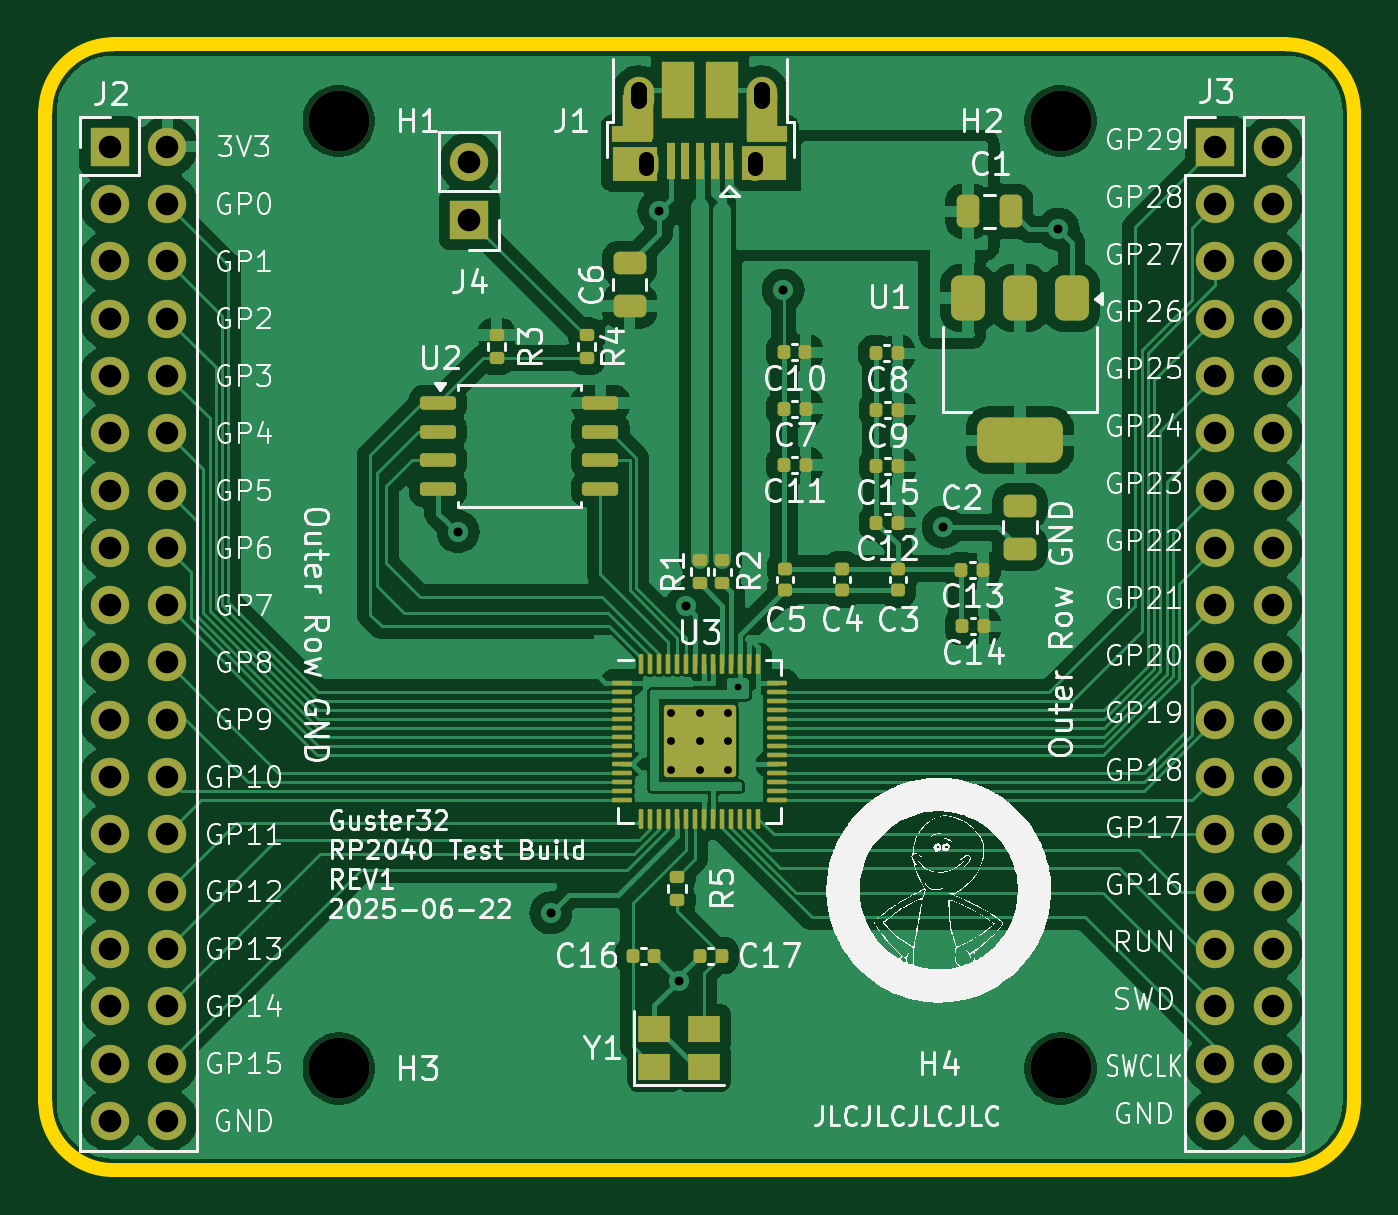
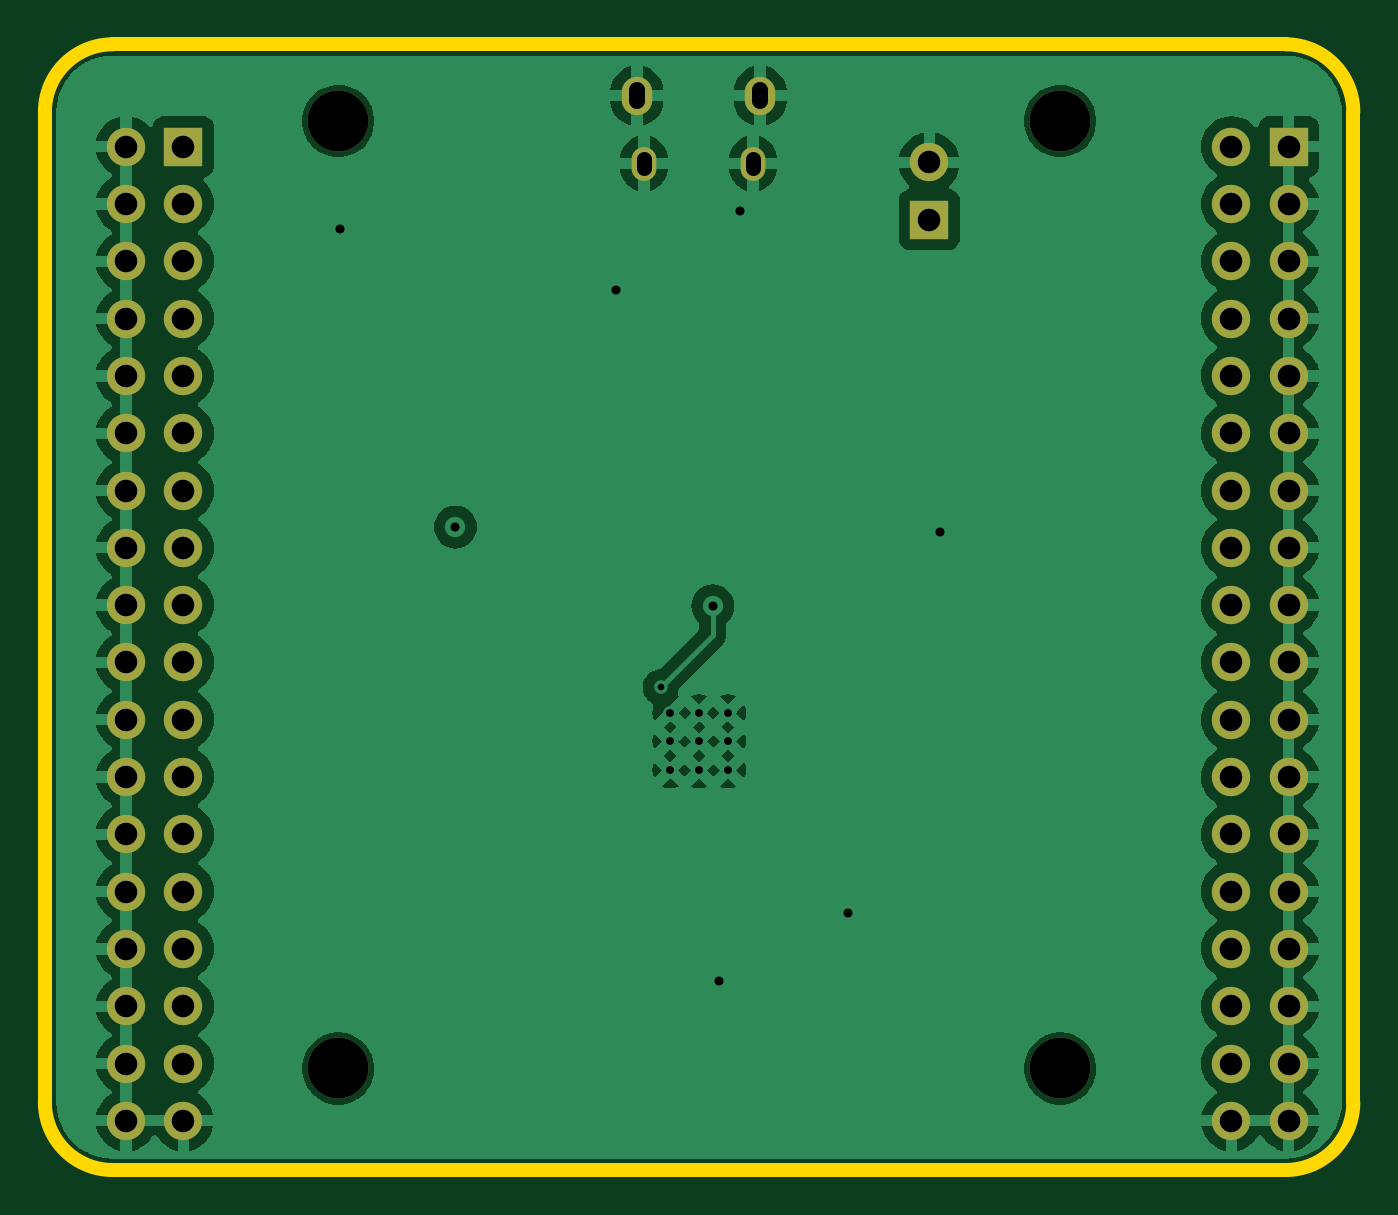
Circuit board: 11 layer files. Board 58.0 x 49.9 mm.
- bottom_mask: rp2040_custom_devboard-B_Mask.gbs (2801 bytes)
- paste: rp2040_custom_devboard-B_Paste.gbp (515 bytes)
- bottom_silk: rp2040_custom_devboard-B_Silkscreen.gbo (2811 bytes)
- bottom_copper: rp2040_custom_devboard-Back.gbl (105632 bytes)
- outline: rp2040_custom_devboard-Edge_Cuts.gm1 (1061 bytes)
- top_mask: rp2040_custom_devboard-F_Mask.gts (8516 bytes)
- paste: rp2040_custom_devboard-F_Paste.gtp (6298 bytes)
- top_silk: rp2040_custom_devboard-F_Silkscreen.gto (199012 bytes)
- top_copper: rp2040_custom_devboard-Front.gtl (142072 bytes)
- drill: rp2040_custom_devboard-NPTH.drl (401 bytes)
- drill: rp2040_custom_devboard-PTH.drl (2170 bytes)

=== bottom_mask: rp2040_custom_devboard-B_Mask.gbs ===
G04 #@! TF.GenerationSoftware,KiCad,Pcbnew,8.0.9-1.fc41*
G04 #@! TF.CreationDate,2025-06-25T22:37:00-07:00*
G04 #@! TF.ProjectId,rp2040_custom_devboard,72703230-3430-45f6-9375-73746f6d5f64,rev?*
G04 #@! TF.SameCoordinates,Original*
G04 #@! TF.FileFunction,Soldermask,Bot*
G04 #@! TF.FilePolarity,Negative*
%FSLAX46Y46*%
G04 Gerber Fmt 4.6, Leading zero omitted, Abs format (unit mm)*
G04 Created by KiCad (PCBNEW 8.0.9-1.fc41) date 2025-06-25 22:37:00*
%MOMM*%
%LPD*%
G01*
G04 APERTURE LIST*
%ADD10R,1.700000X1.700000*%
%ADD11O,1.700000X1.700000*%
%ADD12C,2.700000*%
%ADD13O,1.350000X1.700000*%
%ADD14O,1.100000X1.500000*%
G04 APERTURE END LIST*
D10*
X132800000Y-88875000D03*
D11*
X132800000Y-86335000D03*
D12*
X159000000Y-84500000D03*
X159000000Y-126500000D03*
X127000000Y-126500000D03*
X127000000Y-84500000D03*
D10*
X116860000Y-85640000D03*
D11*
X119400000Y-85640000D03*
X116860000Y-88180000D03*
X119400000Y-88180000D03*
X116860000Y-90720000D03*
X119400000Y-90720000D03*
X116860000Y-93260000D03*
X119400000Y-93260000D03*
X116860000Y-95800000D03*
X119400000Y-95800000D03*
X116860000Y-98340000D03*
X119400000Y-98340000D03*
X116860000Y-100880000D03*
X119400000Y-100880000D03*
X116860000Y-103420000D03*
X119400000Y-103420000D03*
X116860000Y-105960000D03*
X119400000Y-105960000D03*
X116860000Y-108500000D03*
X119400000Y-108500000D03*
X116860000Y-111040000D03*
X119400000Y-111040000D03*
X116860000Y-113580000D03*
X119400000Y-113580000D03*
X116860000Y-116120000D03*
X119400000Y-116120000D03*
X116860000Y-118660000D03*
X119400000Y-118660000D03*
X116860000Y-121200000D03*
X119400000Y-121200000D03*
X116860000Y-123740000D03*
X119400000Y-123740000D03*
X116860000Y-126280000D03*
X119400000Y-126280000D03*
X116860000Y-128820000D03*
X119400000Y-128820000D03*
D13*
X145755000Y-83385000D03*
D14*
X145445000Y-86385000D03*
X140605000Y-86385000D03*
D13*
X140295000Y-83385000D03*
D10*
X165860000Y-85640000D03*
D11*
X168400000Y-85640000D03*
X165860000Y-88180000D03*
X168400000Y-88180000D03*
X165860000Y-90720000D03*
X168400000Y-90720000D03*
X165860000Y-93260000D03*
X168400000Y-93260000D03*
X165860000Y-95800000D03*
X168400000Y-95800000D03*
X165860000Y-98340000D03*
X168400000Y-98340000D03*
X165860000Y-100880000D03*
X168400000Y-100880000D03*
X165860000Y-103420000D03*
X168400000Y-103420000D03*
X165860000Y-105960000D03*
X168400000Y-105960000D03*
X165860000Y-108500000D03*
X168400000Y-108500000D03*
X165860000Y-111040000D03*
X168400000Y-111040000D03*
X165860000Y-113580000D03*
X168400000Y-113580000D03*
X165860000Y-116120000D03*
X168400000Y-116120000D03*
X165860000Y-118660000D03*
X168400000Y-118660000D03*
X165860000Y-121200000D03*
X168400000Y-121200000D03*
X165860000Y-123740000D03*
X168400000Y-123740000D03*
X165860000Y-126280000D03*
X168400000Y-126280000D03*
X165860000Y-128820000D03*
X168400000Y-128820000D03*
M02*

=== paste: rp2040_custom_devboard-B_Paste.gbp ===
G04 #@! TF.GenerationSoftware,KiCad,Pcbnew,8.0.9-1.fc41*
G04 #@! TF.CreationDate,2025-06-25T22:37:00-07:00*
G04 #@! TF.ProjectId,rp2040_custom_devboard,72703230-3430-45f6-9375-73746f6d5f64,rev?*
G04 #@! TF.SameCoordinates,Original*
G04 #@! TF.FileFunction,Paste,Bot*
G04 #@! TF.FilePolarity,Positive*
%FSLAX46Y46*%
G04 Gerber Fmt 4.6, Leading zero omitted, Abs format (unit mm)*
G04 Created by KiCad (PCBNEW 8.0.9-1.fc41) date 2025-06-25 22:37:00*
%MOMM*%
%LPD*%
G01*
G04 APERTURE LIST*
G04 APERTURE END LIST*
M02*

=== bottom_silk: rp2040_custom_devboard-B_Silkscreen.gbo ===
G04 #@! TF.GenerationSoftware,KiCad,Pcbnew,8.0.9-1.fc41*
G04 #@! TF.CreationDate,2025-06-25T22:37:00-07:00*
G04 #@! TF.ProjectId,rp2040_custom_devboard,72703230-3430-45f6-9375-73746f6d5f64,rev?*
G04 #@! TF.SameCoordinates,Original*
G04 #@! TF.FileFunction,Legend,Bot*
G04 #@! TF.FilePolarity,Positive*
%FSLAX46Y46*%
G04 Gerber Fmt 4.6, Leading zero omitted, Abs format (unit mm)*
G04 Created by KiCad (PCBNEW 8.0.9-1.fc41) date 2025-06-25 22:37:00*
%MOMM*%
%LPD*%
G01*
G04 APERTURE LIST*
%ADD10R,1.700000X1.700000*%
%ADD11O,1.700000X1.700000*%
%ADD12C,2.700000*%
%ADD13O,1.350000X1.700000*%
%ADD14O,1.100000X1.500000*%
G04 APERTURE END LIST*
%LPC*%
D10*
X132800000Y-88875000D03*
D11*
X132800000Y-86335000D03*
D12*
X159000000Y-84500000D03*
X159000000Y-126500000D03*
X127000000Y-126500000D03*
X127000000Y-84500000D03*
D10*
X116860000Y-85640000D03*
D11*
X119400000Y-85640000D03*
X116860000Y-88180000D03*
X119400000Y-88180000D03*
X116860000Y-90720000D03*
X119400000Y-90720000D03*
X116860000Y-93260000D03*
X119400000Y-93260000D03*
X116860000Y-95800000D03*
X119400000Y-95800000D03*
X116860000Y-98340000D03*
X119400000Y-98340000D03*
X116860000Y-100880000D03*
X119400000Y-100880000D03*
X116860000Y-103420000D03*
X119400000Y-103420000D03*
X116860000Y-105960000D03*
X119400000Y-105960000D03*
X116860000Y-108500000D03*
X119400000Y-108500000D03*
X116860000Y-111040000D03*
X119400000Y-111040000D03*
X116860000Y-113580000D03*
X119400000Y-113580000D03*
X116860000Y-116120000D03*
X119400000Y-116120000D03*
X116860000Y-118660000D03*
X119400000Y-118660000D03*
X116860000Y-121200000D03*
X119400000Y-121200000D03*
X116860000Y-123740000D03*
X119400000Y-123740000D03*
X116860000Y-126280000D03*
X119400000Y-126280000D03*
X116860000Y-128820000D03*
X119400000Y-128820000D03*
D13*
X145755000Y-83385000D03*
D14*
X145445000Y-86385000D03*
X140605000Y-86385000D03*
D13*
X140295000Y-83385000D03*
D10*
X165860000Y-85640000D03*
D11*
X168400000Y-85640000D03*
X165860000Y-88180000D03*
X168400000Y-88180000D03*
X165860000Y-90720000D03*
X168400000Y-90720000D03*
X165860000Y-93260000D03*
X168400000Y-93260000D03*
X165860000Y-95800000D03*
X168400000Y-95800000D03*
X165860000Y-98340000D03*
X168400000Y-98340000D03*
X165860000Y-100880000D03*
X168400000Y-100880000D03*
X165860000Y-103420000D03*
X168400000Y-103420000D03*
X165860000Y-105960000D03*
X168400000Y-105960000D03*
X165860000Y-108500000D03*
X168400000Y-108500000D03*
X165860000Y-111040000D03*
X168400000Y-111040000D03*
X165860000Y-113580000D03*
X168400000Y-113580000D03*
X165860000Y-116120000D03*
X168400000Y-116120000D03*
X165860000Y-118660000D03*
X168400000Y-118660000D03*
X165860000Y-121200000D03*
X168400000Y-121200000D03*
X165860000Y-123740000D03*
X168400000Y-123740000D03*
X165860000Y-126280000D03*
X168400000Y-126280000D03*
X165860000Y-128820000D03*
X168400000Y-128820000D03*
%LPD*%
M02*

=== bottom_copper: rp2040_custom_devboard-Back.gbl (105632 bytes, source omitted) ===
=== outline: rp2040_custom_devboard-Edge_Cuts.gm1 ===
G04 #@! TF.GenerationSoftware,KiCad,Pcbnew,8.0.9-1.fc41*
G04 #@! TF.CreationDate,2025-06-25T22:37:00-07:00*
G04 #@! TF.ProjectId,rp2040_custom_devboard,72703230-3430-45f6-9375-73746f6d5f64,rev?*
G04 #@! TF.SameCoordinates,Original*
G04 #@! TF.FileFunction,Profile,NP*
%FSLAX46Y46*%
G04 Gerber Fmt 4.6, Leading zero omitted, Abs format (unit mm)*
G04 Created by KiCad (PCBNEW 8.0.9-1.fc41) date 2025-06-25 22:37:00*
%MOMM*%
%LPD*%
G01*
G04 APERTURE LIST*
G04 #@! TA.AperFunction,Profile*
%ADD10C,0.600000*%
G04 #@! TD*
G04 APERTURE END LIST*
D10*
X169000000Y-81100000D02*
G75*
G02*
X172000000Y-84100000I0J-3000000D01*
G01*
X117000000Y-131000000D02*
G75*
G02*
X114000000Y-128000000I0J3000000D01*
G01*
X114000000Y-128000000D02*
X114000000Y-84100000D01*
X169000000Y-131000000D02*
X117000000Y-131000000D01*
X117000000Y-81100000D02*
X169000000Y-81100000D01*
X172000000Y-84100000D02*
X172000000Y-128000000D01*
X172000000Y-128000000D02*
G75*
G02*
X169000000Y-131000000I-3000000J0D01*
G01*
X114000000Y-84100000D02*
G75*
G02*
X117000000Y-81100000I3000000J0D01*
G01*
M02*

=== top_mask: rp2040_custom_devboard-F_Mask.gts (8516 bytes, source omitted) ===
=== paste: rp2040_custom_devboard-F_Paste.gtp ===
G04 #@! TF.GenerationSoftware,KiCad,Pcbnew,8.0.9-1.fc41*
G04 #@! TF.CreationDate,2025-06-25T22:37:00-07:00*
G04 #@! TF.ProjectId,rp2040_custom_devboard,72703230-3430-45f6-9375-73746f6d5f64,rev?*
G04 #@! TF.SameCoordinates,Original*
G04 #@! TF.FileFunction,Paste,Top*
G04 #@! TF.FilePolarity,Positive*
%FSLAX46Y46*%
G04 Gerber Fmt 4.6, Leading zero omitted, Abs format (unit mm)*
G04 Created by KiCad (PCBNEW 8.0.9-1.fc41) date 2025-06-25 22:37:00*
%MOMM*%
%LPD*%
G01*
G04 APERTURE LIST*
G04 Aperture macros list*
%AMRoundRect*
0 Rectangle with rounded corners*
0 $1 Rounding radius*
0 $2 $3 $4 $5 $6 $7 $8 $9 X,Y pos of 4 corners*
0 Add a 4 corners polygon primitive as box body*
4,1,4,$2,$3,$4,$5,$6,$7,$8,$9,$2,$3,0*
0 Add four circle primitives for the rounded corners*
1,1,$1+$1,$2,$3*
1,1,$1+$1,$4,$5*
1,1,$1+$1,$6,$7*
1,1,$1+$1,$8,$9*
0 Add four rect primitives between the rounded corners*
20,1,$1+$1,$2,$3,$4,$5,0*
20,1,$1+$1,$4,$5,$6,$7,0*
20,1,$1+$1,$6,$7,$8,$9,0*
20,1,$1+$1,$8,$9,$2,$3,0*%
G04 Aperture macros list end*
%ADD10RoundRect,0.140000X0.170000X-0.140000X0.170000X0.140000X-0.170000X0.140000X-0.170000X-0.140000X0*%
%ADD11RoundRect,0.140000X0.140000X0.170000X-0.140000X0.170000X-0.140000X-0.170000X0.140000X-0.170000X0*%
%ADD12RoundRect,0.375000X-0.375000X0.625000X-0.375000X-0.625000X0.375000X-0.625000X0.375000X0.625000X0*%
%ADD13RoundRect,0.500000X-1.400000X0.500000X-1.400000X-0.500000X1.400000X-0.500000X1.400000X0.500000X0*%
%ADD14RoundRect,0.135000X0.185000X-0.135000X0.185000X0.135000X-0.185000X0.135000X-0.185000X-0.135000X0*%
%ADD15RoundRect,0.135000X-0.185000X0.135000X-0.185000X-0.135000X0.185000X-0.135000X0.185000X0.135000X0*%
%ADD16R,0.400000X1.650000*%
%ADD17R,1.825000X0.700000*%
%ADD18R,2.000000X1.500000*%
%ADD19R,1.350000X2.000000*%
%ADD20R,1.430000X2.500000*%
%ADD21RoundRect,0.250000X-0.292217X-0.292217X0.292217X-0.292217X0.292217X0.292217X-0.292217X0.292217X0*%
%ADD22RoundRect,0.050000X-0.387500X-0.050000X0.387500X-0.050000X0.387500X0.050000X-0.387500X0.050000X0*%
%ADD23RoundRect,0.050000X-0.050000X-0.387500X0.050000X-0.387500X0.050000X0.387500X-0.050000X0.387500X0*%
%ADD24R,1.400000X1.200000*%
%ADD25RoundRect,0.140000X-0.140000X-0.170000X0.140000X-0.170000X0.140000X0.170000X-0.140000X0.170000X0*%
%ADD26RoundRect,0.250000X-0.475000X0.250000X-0.475000X-0.250000X0.475000X-0.250000X0.475000X0.250000X0*%
%ADD27RoundRect,0.250000X0.475000X-0.250000X0.475000X0.250000X-0.475000X0.250000X-0.475000X-0.250000X0*%
%ADD28RoundRect,0.250000X-0.250000X-0.475000X0.250000X-0.475000X0.250000X0.475000X-0.250000X0.475000X0*%
%ADD29RoundRect,0.150000X-0.650000X-0.150000X0.650000X-0.150000X0.650000X0.150000X-0.650000X0.150000X0*%
G04 APERTURE END LIST*
D10*
X149300000Y-105300000D03*
X149300000Y-104340000D03*
D11*
X151800000Y-102300000D03*
X150840000Y-102300000D03*
X151780000Y-94800000D03*
X150820000Y-94800000D03*
D12*
X159500000Y-92350000D03*
X157200000Y-92350000D03*
D13*
X157200000Y-98650000D03*
D12*
X154900000Y-92350000D03*
D14*
X143000000Y-104990000D03*
X143000000Y-103970000D03*
D11*
X151800000Y-97300000D03*
X150840000Y-97300000D03*
D15*
X142000000Y-118000000D03*
X142000000Y-119020000D03*
D11*
X155600000Y-106900000D03*
X154640000Y-106900000D03*
X147700000Y-99750000D03*
X146740000Y-99750000D03*
X155560000Y-104400000D03*
X154600000Y-104400000D03*
D15*
X138000000Y-93980000D03*
X138000000Y-95000000D03*
D10*
X146800000Y-105300000D03*
X146800000Y-104340000D03*
D16*
X144325000Y-86265000D03*
X143675000Y-86265000D03*
X143025000Y-86265000D03*
X142375000Y-86265000D03*
X141725000Y-86265000D03*
D17*
X145975000Y-85065000D03*
D18*
X145875000Y-86365000D03*
D19*
X145755000Y-84315000D03*
D20*
X143985000Y-83115000D03*
X142065000Y-83115000D03*
D19*
X140275000Y-84315000D03*
D18*
X140125000Y-86385000D03*
D17*
X140025000Y-85065000D03*
D15*
X134000000Y-93980000D03*
X134000000Y-95000000D03*
D11*
X151800000Y-99800000D03*
X150840000Y-99800000D03*
D14*
X144000000Y-105000000D03*
X144000000Y-103980000D03*
D21*
X142362500Y-111362500D03*
X142362500Y-112637500D03*
X143637500Y-111362500D03*
X143637500Y-112637500D03*
D22*
X139562500Y-109400000D03*
X139562500Y-109800000D03*
X139562500Y-110200000D03*
X139562500Y-110600000D03*
X139562500Y-111000000D03*
X139562500Y-111400000D03*
X139562500Y-111800000D03*
X139562500Y-112200000D03*
X139562500Y-112600000D03*
X139562500Y-113000000D03*
X139562500Y-113400000D03*
X139562500Y-113800000D03*
X139562500Y-114200000D03*
X139562500Y-114600000D03*
D23*
X140400000Y-115437500D03*
X140800000Y-115437500D03*
X141200000Y-115437500D03*
X141600000Y-115437500D03*
X142000000Y-115437500D03*
X142400000Y-115437500D03*
X142800000Y-115437500D03*
X143200000Y-115437500D03*
X143600000Y-115437500D03*
X144000000Y-115437500D03*
X144400000Y-115437500D03*
X144800000Y-115437500D03*
X145200000Y-115437500D03*
X145600000Y-115437500D03*
D22*
X146437500Y-114600000D03*
X146437500Y-114200000D03*
X146437500Y-113800000D03*
X146437500Y-113400000D03*
X146437500Y-113000000D03*
X146437500Y-112600000D03*
X146437500Y-112200000D03*
X146437500Y-111800000D03*
X146437500Y-111400000D03*
X146437500Y-111000000D03*
X146437500Y-110600000D03*
X146437500Y-110200000D03*
X146437500Y-109800000D03*
X146437500Y-109400000D03*
D23*
X145600000Y-108562500D03*
X145200000Y-108562500D03*
X144800000Y-108562500D03*
X144400000Y-108562500D03*
X144000000Y-108562500D03*
X143600000Y-108562500D03*
X143200000Y-108562500D03*
X142800000Y-108562500D03*
X142400000Y-108562500D03*
X142000000Y-108562500D03*
X141600000Y-108562500D03*
X141200000Y-108562500D03*
X140800000Y-108562500D03*
X140400000Y-108562500D03*
D24*
X141000000Y-126450000D03*
X143200000Y-126450000D03*
X143200000Y-124750000D03*
X141000000Y-124750000D03*
D11*
X147680000Y-94750000D03*
X146720000Y-94750000D03*
D25*
X140040000Y-121500000D03*
X141000000Y-121500000D03*
D11*
X143980000Y-121500000D03*
X143020000Y-121500000D03*
D26*
X157200000Y-101550000D03*
X157200000Y-103450000D03*
D27*
X139900000Y-92700000D03*
X139900000Y-90800000D03*
D10*
X151800000Y-105300000D03*
X151800000Y-104340000D03*
D11*
X147700000Y-97250000D03*
X146740000Y-97250000D03*
D28*
X154900000Y-88500000D03*
X156800000Y-88500000D03*
D29*
X131400000Y-97000000D03*
X131400000Y-98270000D03*
X131400000Y-99540000D03*
X131400000Y-100810000D03*
X138600000Y-100810000D03*
X138600000Y-99540000D03*
X138600000Y-98270000D03*
X138600000Y-97000000D03*
M02*

=== top_silk: rp2040_custom_devboard-F_Silkscreen.gto (199012 bytes, source omitted) ===
=== top_copper: rp2040_custom_devboard-Front.gtl (142072 bytes, source omitted) ===
=== drill: rp2040_custom_devboard-NPTH.drl ===
M48
; DRILL file {KiCad 8.0.9-1.fc41} date 2025-06-25T22:36:55-0700
; FORMAT={-:-/ absolute / metric / decimal}
; #@! TF.CreationDate,2025-06-25T22:36:55-07:00
; #@! TF.GenerationSoftware,Kicad,Pcbnew,8.0.9-1.fc41
; #@! TF.FileFunction,NonPlated,1,4,NPTH
FMAT,2
METRIC
; #@! TA.AperFunction,NonPlated,NPTH,ComponentDrill
T1C2.700
%
G90
G05
T1
X127.0Y-84.5
X127.0Y-126.5
X159.0Y-84.5
X159.0Y-126.5
M30

=== drill: rp2040_custom_devboard-PTH.drl ===
M48
; DRILL file {KiCad 8.0.9-1.fc41} date 2025-06-25T22:36:55-0700
; FORMAT={-:-/ absolute / metric / decimal}
; #@! TF.CreationDate,2025-06-25T22:36:55-07:00
; #@! TF.GenerationSoftware,Kicad,Pcbnew,8.0.9-1.fc41
; #@! TF.FileFunction,Plated,1,4,PTH
FMAT,2
METRIC
; #@! TA.AperFunction,Plated,PTH,ViaDrill
T1C0.300
; #@! TA.AperFunction,Plated,PTH,ComponentDrill
T2C0.350
; #@! TA.AperFunction,Plated,PTH,ViaDrill
T3C0.400
; #@! TA.AperFunction,Plated,PTH,ComponentDrill
T4C0.650
; #@! TA.AperFunction,Plated,PTH,ComponentDrill
T5C0.700
; #@! TA.AperFunction,Plated,PTH,ComponentDrill
T6C1.000
%
G90
G05
T1
X144.7Y-109.6
T2
X141.725Y-110.725
X141.725Y-112.0
X141.725Y-113.275
X143.0Y-110.725
X143.0Y-112.0
X143.0Y-113.275
X144.275Y-110.725
X144.275Y-112.0
X144.275Y-113.275
T3
X132.3Y-102.7
X136.4Y-119.6
X141.2Y-88.5
X142.1Y-122.6
X142.4Y-106.0
X146.7Y-92.0
X153.8Y-102.5
X158.9Y-89.3
T6
X116.86Y-85.64
X116.86Y-88.18
X116.86Y-90.72
X116.86Y-93.26
X116.86Y-95.8
X116.86Y-98.34
X116.86Y-100.88
X116.86Y-103.42
X116.86Y-105.96
X116.86Y-108.5
X116.86Y-111.04
X116.86Y-113.58
X116.86Y-116.12
X116.86Y-118.66
X116.86Y-121.2
X116.86Y-123.74
X116.86Y-126.28
X116.86Y-128.82
X119.4Y-85.64
X119.4Y-88.18
X119.4Y-90.72
X119.4Y-93.26
X119.4Y-95.8
X119.4Y-98.34
X119.4Y-100.88
X119.4Y-103.42
X119.4Y-105.96
X119.4Y-108.5
X119.4Y-111.04
X119.4Y-113.58
X119.4Y-116.12
X119.4Y-118.66
X119.4Y-121.2
X119.4Y-123.74
X119.4Y-126.28
X119.4Y-128.82
X132.8Y-86.335
X132.8Y-88.875
X165.86Y-85.64
X165.86Y-88.18
X165.86Y-90.72
X165.86Y-93.26
X165.86Y-95.8
X165.86Y-98.34
X165.86Y-100.88
X165.86Y-103.42
X165.86Y-105.96
X165.86Y-108.5
X165.86Y-111.04
X165.86Y-113.58
X165.86Y-116.12
X165.86Y-118.66
X165.86Y-121.2
X165.86Y-123.74
X165.86Y-126.28
X165.86Y-128.82
X168.4Y-85.64
X168.4Y-88.18
X168.4Y-90.72
X168.4Y-93.26
X168.4Y-95.8
X168.4Y-98.34
X168.4Y-100.88
X168.4Y-103.42
X168.4Y-105.96
X168.4Y-108.5
X168.4Y-111.04
X168.4Y-113.58
X168.4Y-116.12
X168.4Y-118.66
X168.4Y-121.2
X168.4Y-123.74
X168.4Y-126.28
X168.4Y-128.82
T4
X140.605Y-86.185G85X140.605Y-86.585
G05
X145.445Y-86.185G85X145.445Y-86.585
G05
T5
X140.295Y-83.135G85X140.295Y-83.635
G05
X145.755Y-83.135G85X145.755Y-83.635
G05
M30

